Labelled photos from "初赛数据集包含训练集和测试集输入", an image-classification folder in LDT-von/ihc-virtual-stain. The possible labels are: DAPI, HLA-DR, Vimentin.

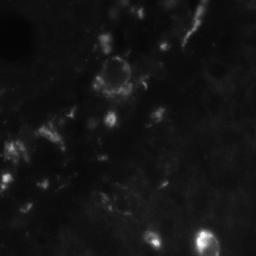
Label: Vimentin

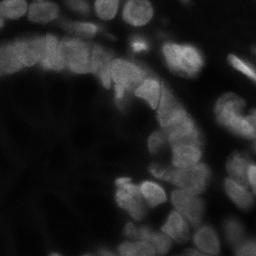
Label: DAPI

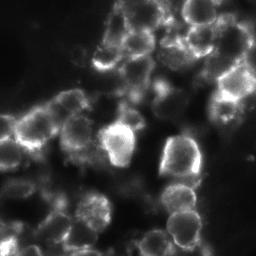
Label: Vimentin

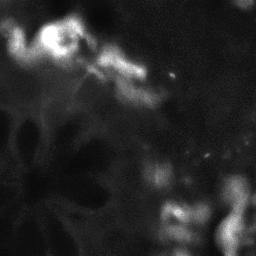
Label: HLA-DR

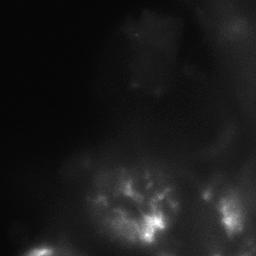
Label: HLA-DR

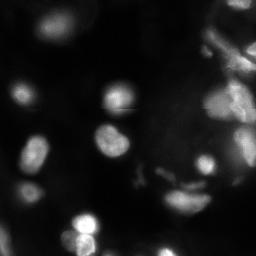
Label: DAPI
